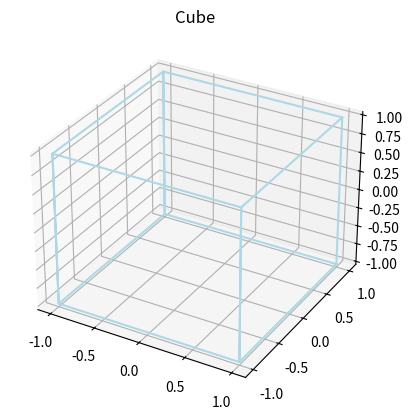

The matplotlib source for this figure:
import numpy as np
import matplotlib.pyplot as plt
from mpl_toolkits import mplot3d




ax = plt.axes(projection='3d')    # create a 3D Cartesian coordinate system

x = [1, 1, -1, -1, 1, 1, 1, 1, 1, -1, -1, -1, -1, -1, -1, 1]
y = [1, -1, -1, 1, 1, 1, -1, -1, -1, -1, -1, -1, 1, 1, 1, 1]
z = [1, 1, 1, 1, 1, -1, -1, 1, -1, -1, 1, -1, -1, 1, -1, -1]

ax.plot3D(x, y, z, 'lightblue')
ax.set_title('Cube')
plt.show()                 